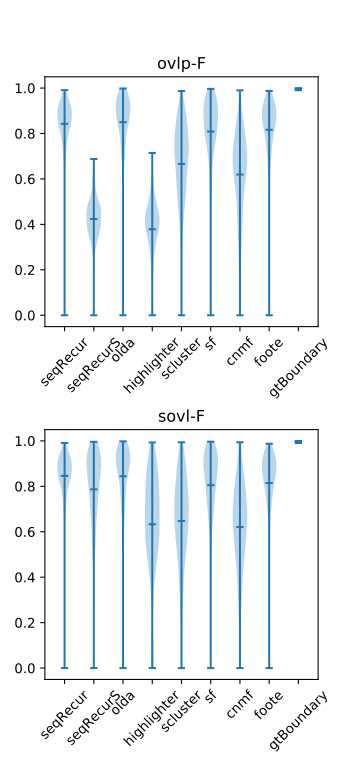

Values plotted in this chart, from the file beside it:
, algo, ovlp-P, ovlp-R, ovlp-F, sovl-P, sovl-R, sovl-F, dtct-P, dtct-R, dtct-F
0, seqRecur, 0.8836, 0.8198, 0.8426, 0.8833, 0.825, 0.846, 0.3617, 0.5765, 0.4269
0, seqRecur+, 0.9248, 0.8597, 0.8858, 0.9233, 0.8619, 0.8865, 0.5489, 0.656, 0.5861
0, seqRecurS, 0.9038, 0.2819, 0.4238, 0.9034, 0.7301, 0.7865, 0.5652, 0.2274, 0.3214
0, highlighter, 0.8357, 0.2491, 0.3783, 0.8336, 0.5441, 0.6329, 0.2441, 0.09365, 0.1342
0, refraiD, 0.5069, 0.1275, 0.2004, 0.5048, 0.3129, 0.365, 0.2609, 0.0981, 0.1415
0, scluster, 0.6866, 0.7427, 0.6661, 0.651, 0.749, 0.6477, 0.2797, 0.42, 0.3044
0, sf, 0.8416, 0.8117, 0.8085, 0.796, 0.8689, 0.8049, 0.6048, 0.5478, 0.5653
0, olda, 0.8799, 0.8464, 0.8496, 0.843, 0.8837, 0.8443, 0.6514, 0.6042, 0.6166
0, foote, 0.8566, 0.807, 0.8166, 0.8291, 0.8398, 0.8146, 0.4145, 0.3991, 0.4011
0, scluster+, 0.8807, 0.8719, 0.8618, 0.8566, 0.9096, 0.8652, 0.7029, 0.6396, 0.6598
0, sf+, 0.8738, 0.8583, 0.8556, 0.8352, 0.9051, 0.8525, 0.6603, 0.5964, 0.6199
0, olda+, 0.9107, 0.9147, 0.9078, 0.8864, 0.9316, 0.9005, 0.7046, 0.6697, 0.6827
0, cnmf, 0.6502, 0.6602, 0.6193, 0.6223, 0.6981, 0.6205, 0.1656, 0.2129, 0.1729
0, cnmf+, 0.8783, 0.8557, 0.8549, 0.8571, 0.8875, 0.8593, 0.4576, 0.4329, 0.4418
0, foote+, 0.8859, 0.8844, 0.8776, 0.8694, 0.8987, 0.8751, 0.493, 0.4705, 0.4784
0, gtBoundary, 0.9973, 0.9969, 0.9971, 0.9973, 0.9969, 0.9971, 1.0, 1.0, 1.0
